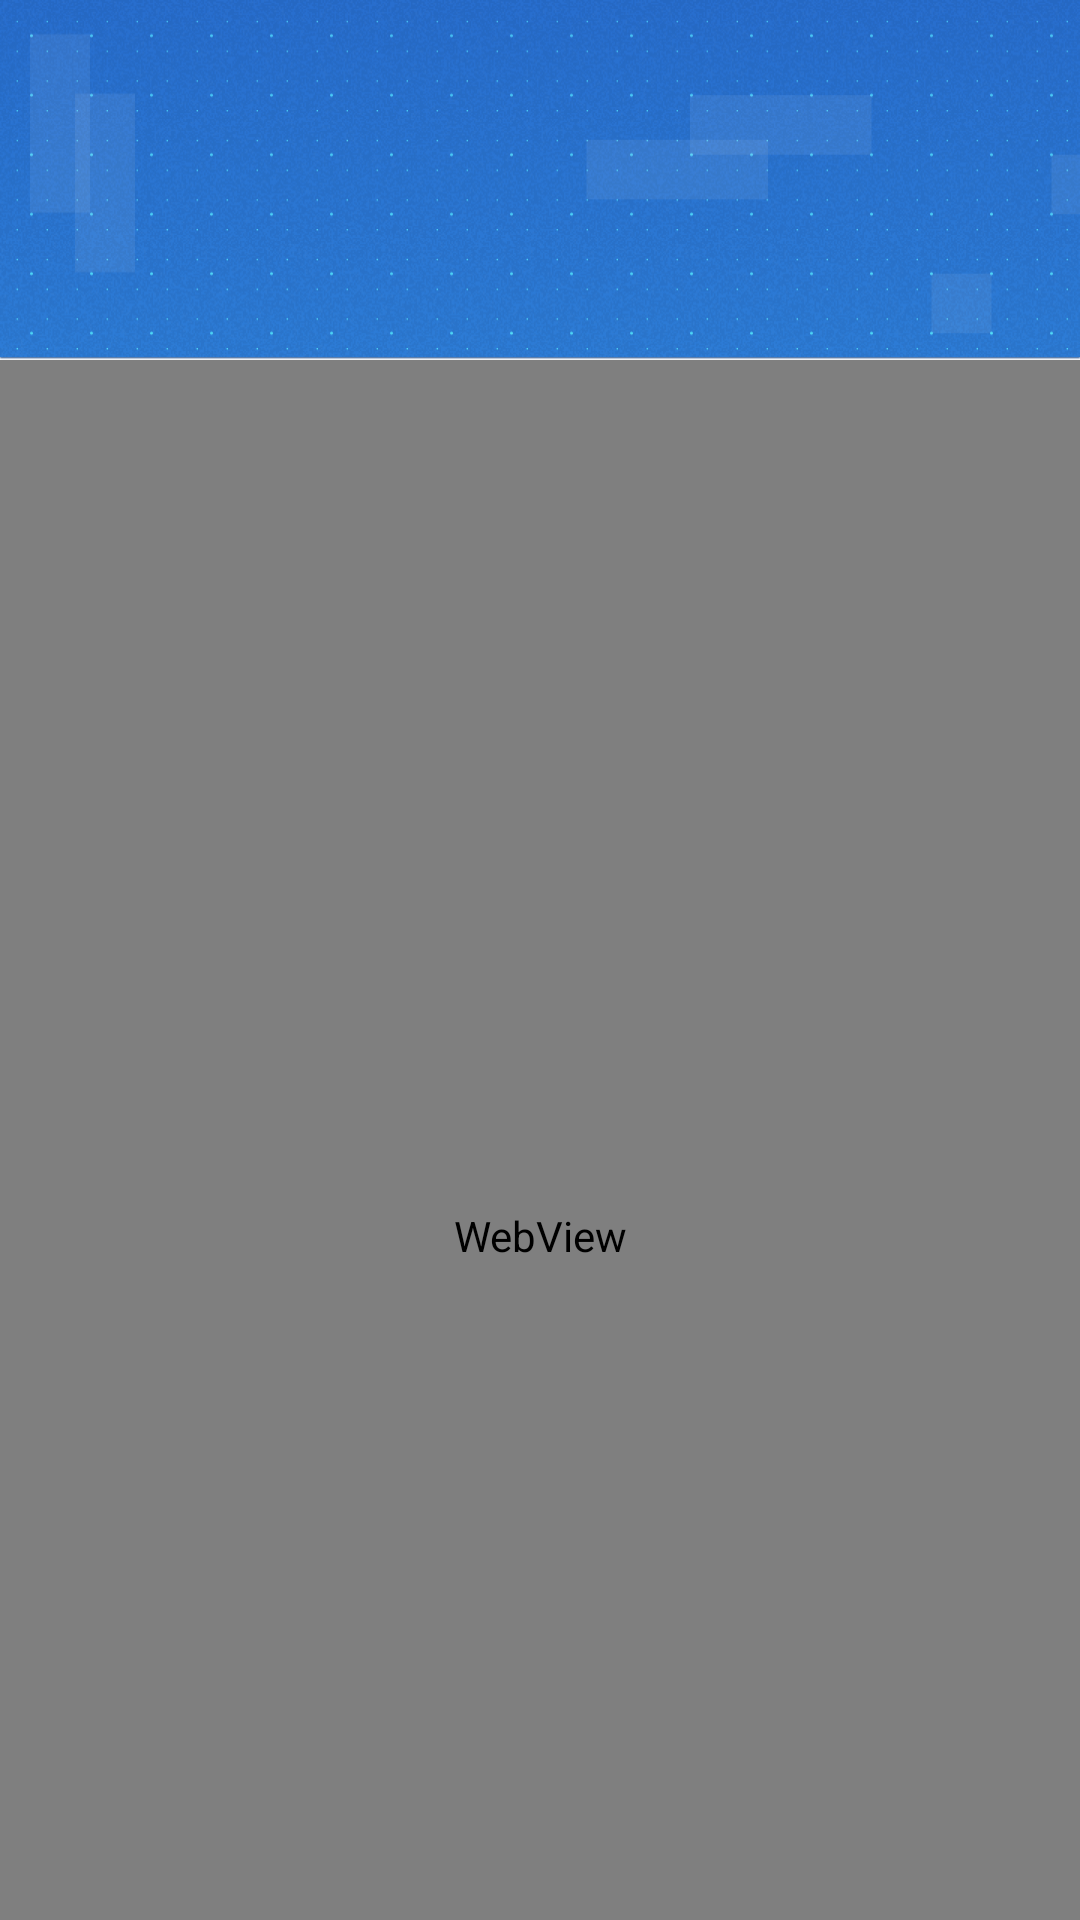

Here is an Android app screen rendered from its layout file. Give the layout XML and the strings, colors and styles it references.
<!-- AndroidManifest.xml: application theme AppTheme -->
<!-- res/layout/test_fragment_collapsing.xml -->
<?xml version="1.0" encoding="utf-8"?>
<android.support.design.widget.CoordinatorLayout xmlns:android="http://schemas.android.com/apk/res/android"
                                                 xmlns:app="http://schemas.android.com/apk/res-auto"
                                                 xmlns:tools="http://schemas.android.com/tools"
                                                 android:id="@+id/coordinator_Layout"
                                                 android:layout_width="match_parent"
                                                 android:layout_height="match_parent">

    <android.support.design.widget.AppBarLayout
        android:id="@+id/app_bar_layout"
        android:layout_width="match_parent"
        android:layout_height="wrap_content">

        <android.support.design.widget.CollapsingToolbarLayout
            android:id="@+id/collapsingToolbarLayout"
            android:layout_width="match_parent"
            android:layout_height="120dp"
            android:background="@mipmap/account_header_bg"
            app:contentScrim="#0046a8ba"
            app:expandedTitleMarginEnd="48dp"
            app:expandedTitleMarginStart="48dp"
            app:layout_scrollFlags="scroll|exitUntilCollapsed">
            
            


            <LinearLayout
                android:id="@+id/head_layout"
                android:layout_width="match_parent"
                android:layout_height="match_parent"
                android:orientation="vertical"
                app:layout_collapseMode="pin"
                app:layout_collapseParallaxMultiplier="0.7">

                <RelativeLayout
                    android:layout_width="match_parent"
                    android:layout_height="wrap_content"
                    android:layout_marginTop="50dp"
                    android:padding="20dp">
                </RelativeLayout>
            </LinearLayout>
            
            <android.support.v7.widget.Toolbar
                android:id="@+id/toolbar"
                android:layout_width="match_parent"
                android:layout_height="?attr/actionBarSize"
                app:layout_collapseMode="pin"
                app:popupTheme="@style/ThemeOverlay.AppCompat.Light"
                app:theme="@style/ThemeOverlay.AppCompat.Dark.ActionBar"/>
        </android.support.design.widget.CollapsingToolbarLayout>
    </android.support.design.widget.AppBarLayout>

    <android.support.v4.widget.NestedScrollView
        android:id="@+id/nsv"
        android:layout_width="match_parent"
        android:layout_height="match_parent"
        android:fillViewport="true"
        android:scrollbars="vertical"
        app:layout_behavior="@string/appbar_scrolling_view_behavior">

        <WebView
            android:id="@+id/webview"
            android:layout_width="match_parent"
            android:layout_height="match_parent"></WebView>

    </android.support.v4.widget.NestedScrollView>
    
    
</android.support.design.widget.CoordinatorLayout>
<!-- resources referenced by this layout -->
<resources>
  <!-- mipmap account_header_bg: png bitmap (mipmap-xhdpi, 220091 bytes) -->
  <style name="AppTheme" parent="Theme.AppCompat.Light">
          
          <item name="colorPrimary">@android:color/transparent</item>
          <item name="colorPrimaryDark">@android:color/transparent</item>
          <item name="colorAccent">@color/colorAccent</item>
      </style>
  <color name="colorAccent">#2C78D4</color>
</resources>
